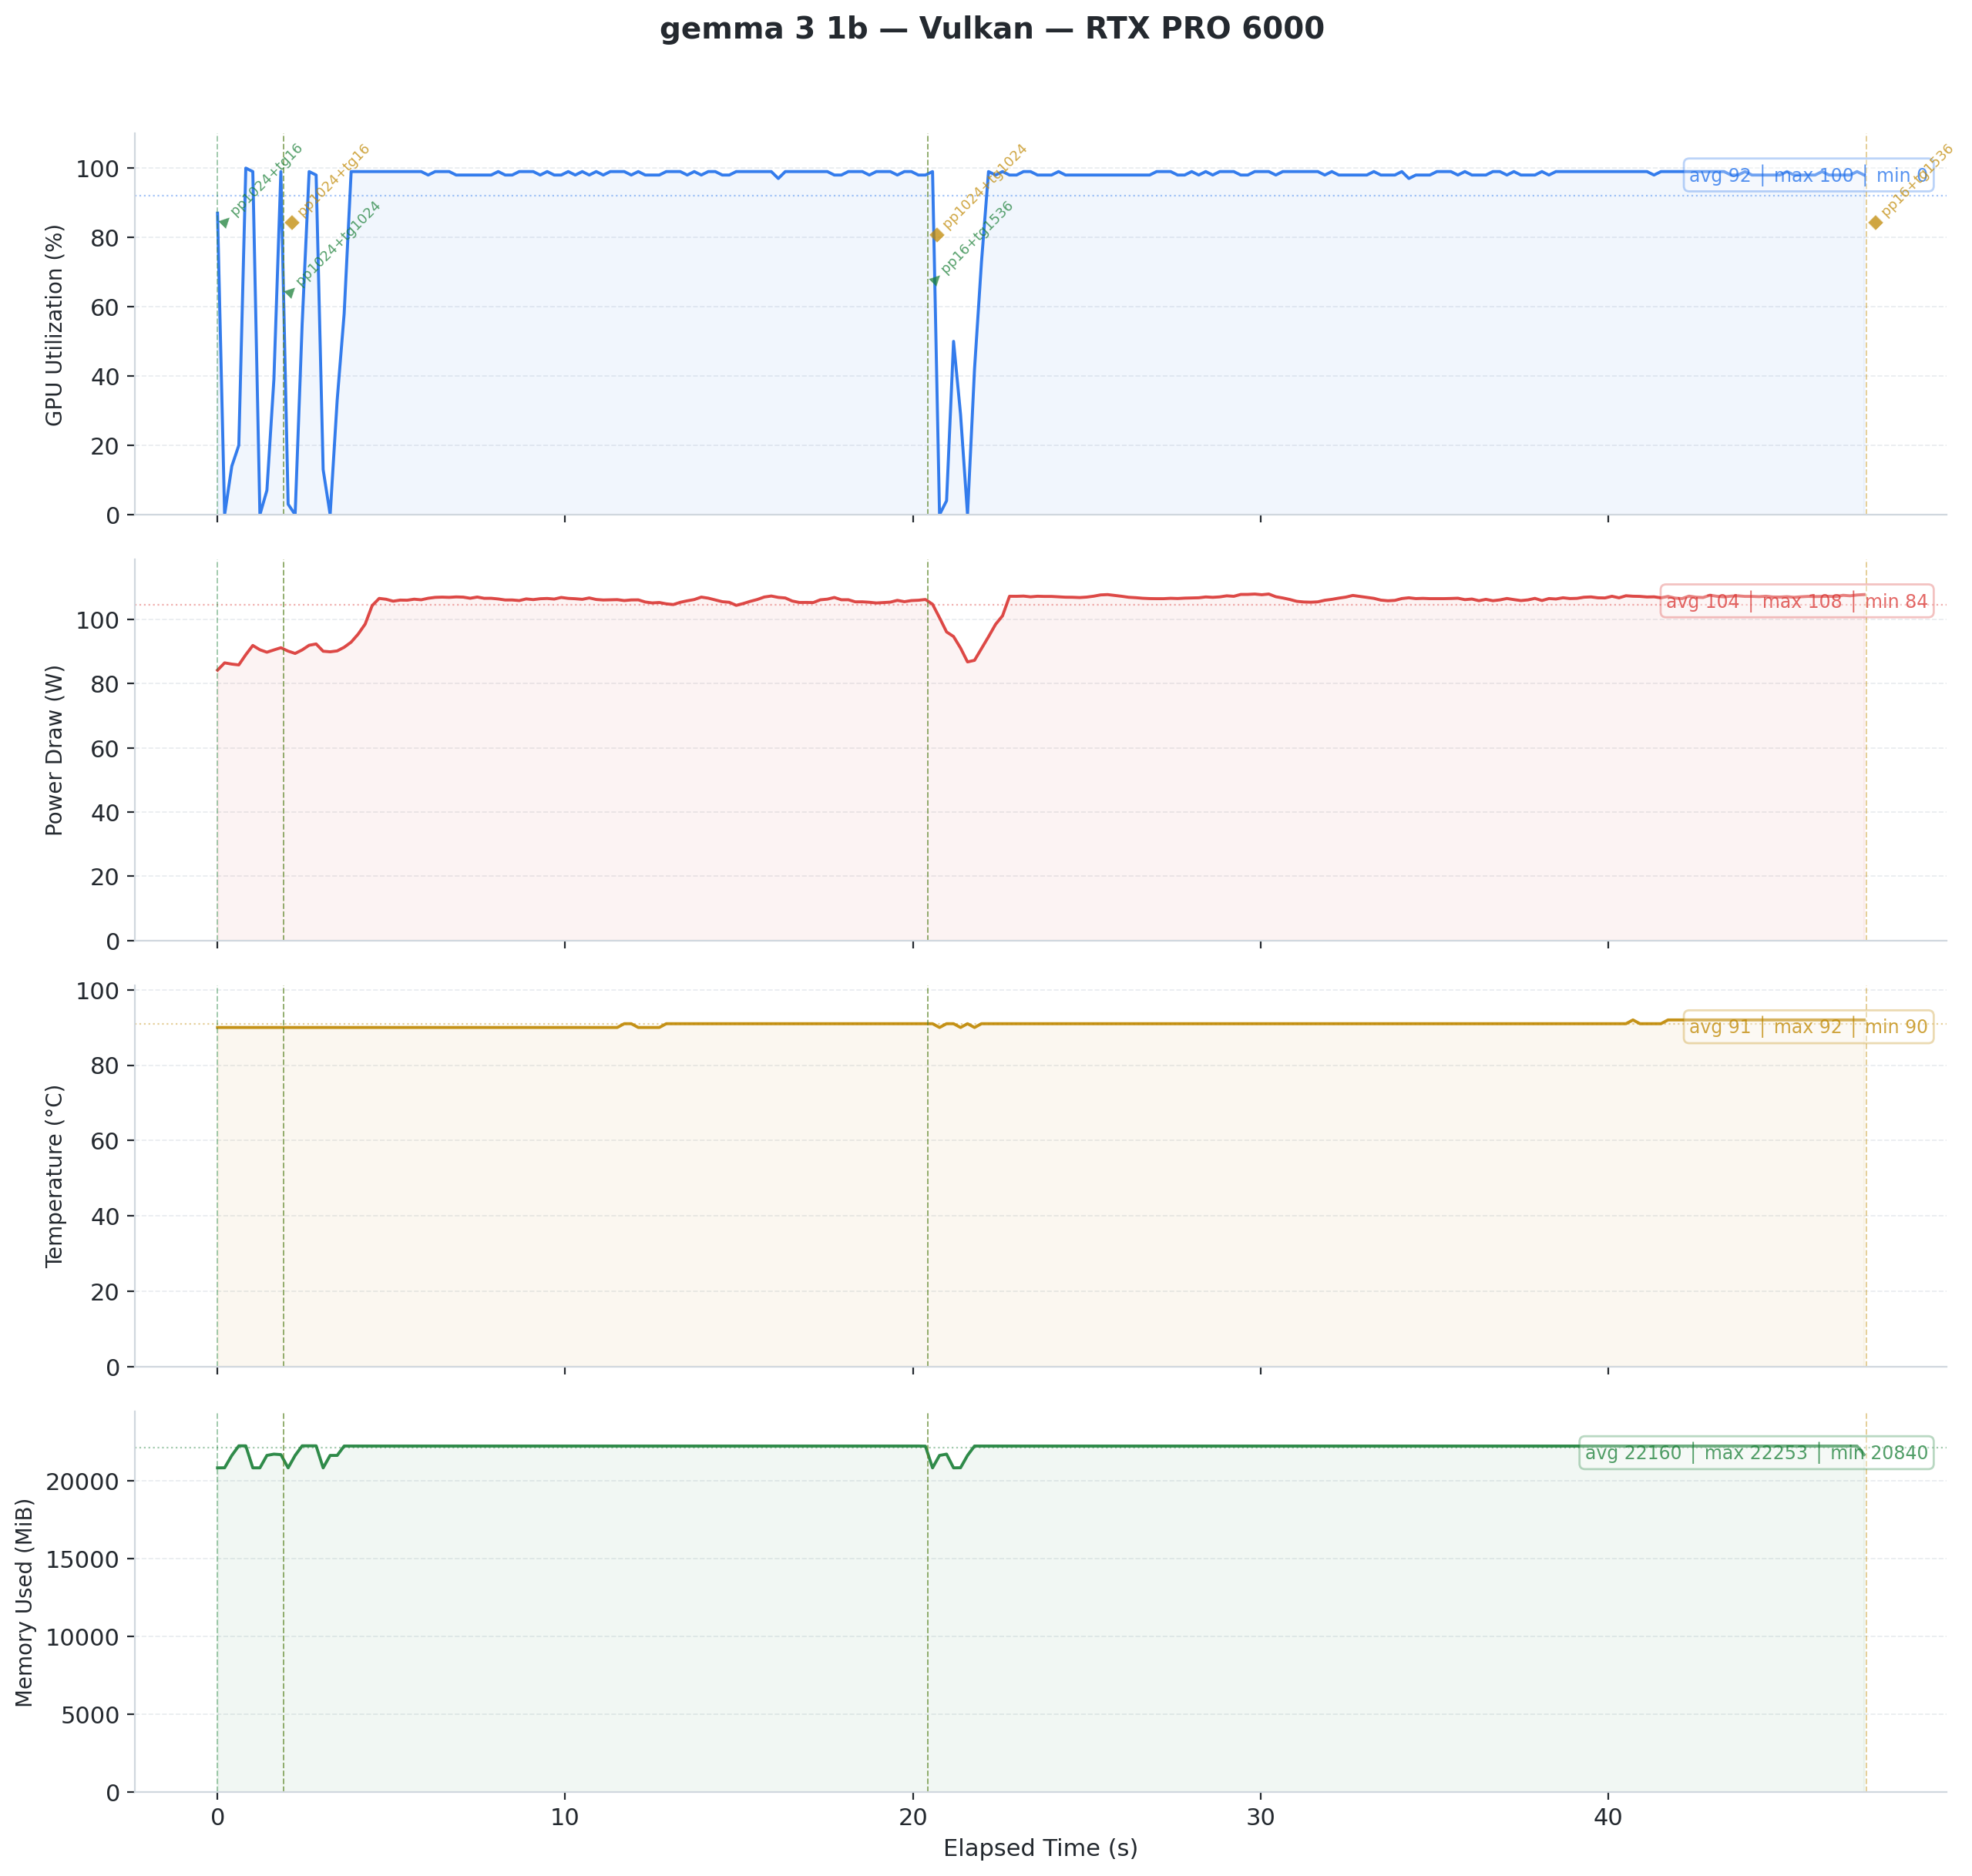

The table this chart was drawn from, first rows:
timestamp, pci.bus_id, utilization.gpu [%], utilization.memory [%], memory.used [MiB], memory.total [MiB], temperature.gpu, power.draw [W], clocks.current.sm [MHz], clocks.current.memory [MHz], pcie.link.gen.current, pcie.link.width.current
2026/02/09 14:41:37.695, 00000000:01:00.0, 87 %, 1 %, 20840 MiB, 97887 MiB, 90, 84.19 W, 420 MHz, 12481 MHz, 5, 16
2026/02/09 14:41:37.899, 00000000:01:00.0, 0 %, 0 %, 20844 MiB, 97887 MiB, 90, 86.46 W, 420 MHz, 12481 MHz, 5, 16
2026/02/09 14:41:38.106, 00000000:01:00.0, 14 %, 0 %, 21639 MiB, 97887 MiB, 90, 86.07 W, 420 MHz, 12481 MHz, 5, 16
2026/02/09 14:41:38.307, 00000000:01:00.0, 20 %, 0 %, 22253 MiB, 97887 MiB, 90, 85.82 W, 420 MHz, 12481 MHz, 5, 16
2026/02/09 14:41:38.508, 00000000:01:00.0, 100 %, 1 %, 22253 MiB, 97887 MiB, 90, 89.00 W, 420 MHz, 12481 MHz, 5, 16
2026/02/09 14:41:38.710, 00000000:01:00.0, 99 %, 1 %, 20840 MiB, 97887 MiB, 90, 91.87 W, 420 MHz, 12481 MHz, 5, 16
2026/02/09 14:41:38.914, 00000000:01:00.0, 0 %, 0 %, 20840 MiB, 97887 MiB, 90, 90.53 W, 420 MHz, 12481 MHz, 5, 16
2026/02/09 14:41:39.115, 00000000:01:00.0, 7 %, 0 %, 21639 MiB, 97887 MiB, 90, 89.77 W, 420 MHz, 12481 MHz, 5, 16
2026/02/09 14:41:39.316, 00000000:01:00.0, 39 %, 0 %, 21721 MiB, 97887 MiB, 90, 90.48 W, 420 MHz, 12481 MHz, 5, 16
2026/02/09 14:41:39.517, 00000000:01:00.0, 99 %, 3 %, 21690 MiB, 97887 MiB, 90, 91.16 W, 420 MHz, 12481 MHz, 5, 16
2026/02/09 14:41:39.726, 00000000:01:00.0, 3 %, 1 %, 20840 MiB, 97887 MiB, 90, 90.11 W, 420 MHz, 12481 MHz, 5, 16
2026/02/09 14:41:39.927, 00000000:01:00.0, 0 %, 0 %, 21639 MiB, 97887 MiB, 90, 89.39 W, 420 MHz, 12481 MHz, 5, 16
2026/02/09 14:41:40.129, 00000000:01:00.0, 55 %, 0 %, 22253 MiB, 97887 MiB, 90, 90.49 W, 420 MHz, 12481 MHz, 5, 16
2026/02/09 14:41:40.330, 00000000:01:00.0, 99 %, 1 %, 22253 MiB, 97887 MiB, 90, 91.93 W, 420 MHz, 12481 MHz, 5, 16
2026/02/09 14:41:40.531, 00000000:01:00.0, 98 %, 1 %, 22253 MiB, 97887 MiB, 90, 92.34 W, 420 MHz, 12481 MHz, 5, 16
2026/02/09 14:41:40.733, 00000000:01:00.0, 13 %, 1 %, 20840 MiB, 97887 MiB, 90, 90.08 W, 420 MHz, 12481 MHz, 5, 16
2026/02/09 14:41:40.934, 00000000:01:00.0, 0 %, 0 %, 21639 MiB, 97887 MiB, 90, 89.90 W, 420 MHz, 12481 MHz, 5, 16
2026/02/09 14:41:41.136, 00000000:01:00.0, 33 %, 0 %, 21639 MiB, 97887 MiB, 90, 90.18 W, 420 MHz, 12481 MHz, 5, 16
2026/02/09 14:41:41.337, 00000000:01:00.0, 58 %, 2 %, 22241 MiB, 97887 MiB, 90, 91.31 W, 420 MHz, 12481 MHz, 5, 16
2026/02/09 14:41:41.538, 00000000:01:00.0, 99 %, 3 %, 22241 MiB, 97887 MiB, 90, 92.91 W, 420 MHz, 12481 MHz, 5, 16
2026/02/09 14:41:41.740, 00000000:01:00.0, 99 %, 4 %, 22241 MiB, 97887 MiB, 90, 95.42 W, 420 MHz, 12481 MHz, 5, 16
2026/02/09 14:41:41.941, 00000000:01:00.0, 99 %, 4 %, 22241 MiB, 97887 MiB, 90, 98.53 W, 420 MHz, 12481 MHz, 5, 16
2026/02/09 14:41:42.142, 00000000:01:00.0, 99 %, 3 %, 22241 MiB, 97887 MiB, 90, 104.28 W, 420 MHz, 12481 MHz, 5, 16
2026/02/09 14:41:42.344, 00000000:01:00.0, 99 %, 3 %, 22241 MiB, 97887 MiB, 90, 106.52 W, 420 MHz, 12481 MHz, 5, 16
2026/02/09 14:41:42.545, 00000000:01:00.0, 99 %, 3 %, 22241 MiB, 97887 MiB, 90, 106.26 W, 420 MHz, 12481 MHz, 5, 16
2026/02/09 14:41:42.746, 00000000:01:00.0, 99 %, 4 %, 22241 MiB, 97887 MiB, 90, 105.66 W, 420 MHz, 12481 MHz, 5, 16
2026/02/09 14:41:42.948, 00000000:01:00.0, 99 %, 4 %, 22241 MiB, 97887 MiB, 90, 106.00 W, 420 MHz, 12481 MHz, 5, 16
2026/02/09 14:41:43.150, 00000000:01:00.0, 99 %, 3 %, 22241 MiB, 97887 MiB, 90, 105.96 W, 420 MHz, 12481 MHz, 5, 16
2026/02/09 14:41:43.351, 00000000:01:00.0, 99 %, 3 %, 22241 MiB, 97887 MiB, 90, 106.28 W, 420 MHz, 12481 MHz, 5, 16
2026/02/09 14:41:43.552, 00000000:01:00.0, 99 %, 3 %, 22241 MiB, 97887 MiB, 90, 106.09 W, 420 MHz, 12481 MHz, 5, 16
2026/02/09 14:41:43.754, 00000000:01:00.0, 98 %, 4 %, 22241 MiB, 97887 MiB, 90, 106.57 W, 420 MHz, 12481 MHz, 5, 16
2026/02/09 14:41:43.955, 00000000:01:00.0, 99 %, 3 %, 22241 MiB, 97887 MiB, 90, 106.85 W, 420 MHz, 12481 MHz, 5, 16
2026/02/09 14:41:44.156, 00000000:01:00.0, 99 %, 3 %, 22241 MiB, 97887 MiB, 90, 106.92 W, 420 MHz, 12481 MHz, 5, 16
2026/02/09 14:41:44.358, 00000000:01:00.0, 99 %, 3 %, 22241 MiB, 97887 MiB, 90, 106.85 W, 420 MHz, 12481 MHz, 5, 16
2026/02/09 14:41:44.559, 00000000:01:00.0, 98 %, 4 %, 22241 MiB, 97887 MiB, 90, 106.99 W, 420 MHz, 12481 MHz, 5, 16
2026/02/09 14:41:44.761, 00000000:01:00.0, 98 %, 4 %, 22241 MiB, 97887 MiB, 90, 106.92 W, 420 MHz, 12481 MHz, 5, 16
2026/02/09 14:41:44.962, 00000000:01:00.0, 98 %, 3 %, 22241 MiB, 97887 MiB, 90, 106.57 W, 420 MHz, 12481 MHz, 5, 16
2026/02/09 14:41:45.164, 00000000:01:00.0, 98 %, 3 %, 22241 MiB, 97887 MiB, 90, 106.95 W, 420 MHz, 12481 MHz, 5, 16
2026/02/09 14:41:45.365, 00000000:01:00.0, 98 %, 3 %, 22241 MiB, 97887 MiB, 90, 106.55 W, 420 MHz, 12481 MHz, 5, 16
2026/02/09 14:41:45.566, 00000000:01:00.0, 98 %, 3 %, 22241 MiB, 97887 MiB, 90, 106.56 W, 420 MHz, 12481 MHz, 5, 16
2026/02/09 14:41:45.768, 00000000:01:00.0, 99 %, 3 %, 22241 MiB, 97887 MiB, 90, 106.35 W, 420 MHz, 12481 MHz, 5, 16
2026/02/09 14:41:45.969, 00000000:01:00.0, 98 %, 3 %, 22241 MiB, 97887 MiB, 90, 106.03 W, 420 MHz, 12481 MHz, 5, 16
2026/02/09 14:41:46.170, 00000000:01:00.0, 98 %, 3 %, 22241 MiB, 97887 MiB, 90, 106.04 W, 420 MHz, 12481 MHz, 5, 16
2026/02/09 14:41:46.372, 00000000:01:00.0, 99 %, 3 %, 22241 MiB, 97887 MiB, 90, 105.85 W, 420 MHz, 12481 MHz, 5, 16
2026/02/09 14:41:46.573, 00000000:01:00.0, 99 %, 3 %, 22241 MiB, 97887 MiB, 90, 106.37 W, 420 MHz, 12481 MHz, 5, 16
2026/02/09 14:41:46.775, 00000000:01:00.0, 99 %, 3 %, 22241 MiB, 97887 MiB, 90, 106.15 W, 420 MHz, 12481 MHz, 5, 16
2026/02/09 14:41:46.976, 00000000:01:00.0, 98 %, 3 %, 22241 MiB, 97887 MiB, 90, 106.42 W, 420 MHz, 12481 MHz, 5, 16
2026/02/09 14:41:47.177, 00000000:01:00.0, 99 %, 3 %, 22241 MiB, 97887 MiB, 90, 106.50 W, 420 MHz, 12481 MHz, 5, 16
2026/02/09 14:41:47.379, 00000000:01:00.0, 98 %, 3 %, 22241 MiB, 97887 MiB, 90, 106.32 W, 420 MHz, 12481 MHz, 5, 16
2026/02/09 14:41:47.580, 00000000:01:00.0, 98 %, 3 %, 22241 MiB, 97887 MiB, 90, 106.82 W, 420 MHz, 12481 MHz, 5, 16
2026/02/09 14:41:47.782, 00000000:01:00.0, 99 %, 3 %, 22241 MiB, 97887 MiB, 90, 106.53 W, 420 MHz, 12481 MHz, 5, 16
2026/02/09 14:41:47.983, 00000000:01:00.0, 98 %, 3 %, 22241 MiB, 97887 MiB, 90, 106.42 W, 420 MHz, 12481 MHz, 5, 16
2026/02/09 14:41:48.185, 00000000:01:00.0, 99 %, 3 %, 22241 MiB, 97887 MiB, 90, 106.24 W, 420 MHz, 12481 MHz, 5, 16
2026/02/09 14:41:48.386, 00000000:01:00.0, 98 %, 3 %, 22241 MiB, 97887 MiB, 90, 106.67 W, 420 MHz, 12481 MHz, 5, 16
2026/02/09 14:41:48.587, 00000000:01:00.0, 99 %, 3 %, 22241 MiB, 97887 MiB, 90, 106.19 W, 420 MHz, 12481 MHz, 5, 16
2026/02/09 14:41:48.789, 00000000:01:00.0, 98 %, 3 %, 22241 MiB, 97887 MiB, 90, 106.03 W, 420 MHz, 12481 MHz, 5, 16
2026/02/09 14:41:48.990, 00000000:01:00.0, 99 %, 3 %, 22241 MiB, 97887 MiB, 90, 106.09 W, 420 MHz, 12481 MHz, 5, 16
2026/02/09 14:41:49.191, 00000000:01:00.0, 99 %, 3 %, 22241 MiB, 97887 MiB, 90, 106.14 W, 420 MHz, 12481 MHz, 5, 16
2026/02/09 14:41:49.393, 00000000:01:00.0, 99 %, 3 %, 22241 MiB, 97887 MiB, 91, 105.85 W, 420 MHz, 12481 MHz, 5, 16
2026/02/09 14:41:49.594, 00000000:01:00.0, 98 %, 3 %, 22241 MiB, 97887 MiB, 91, 106.05 W, 420 MHz, 12481 MHz, 5, 16
... 183 more rows
